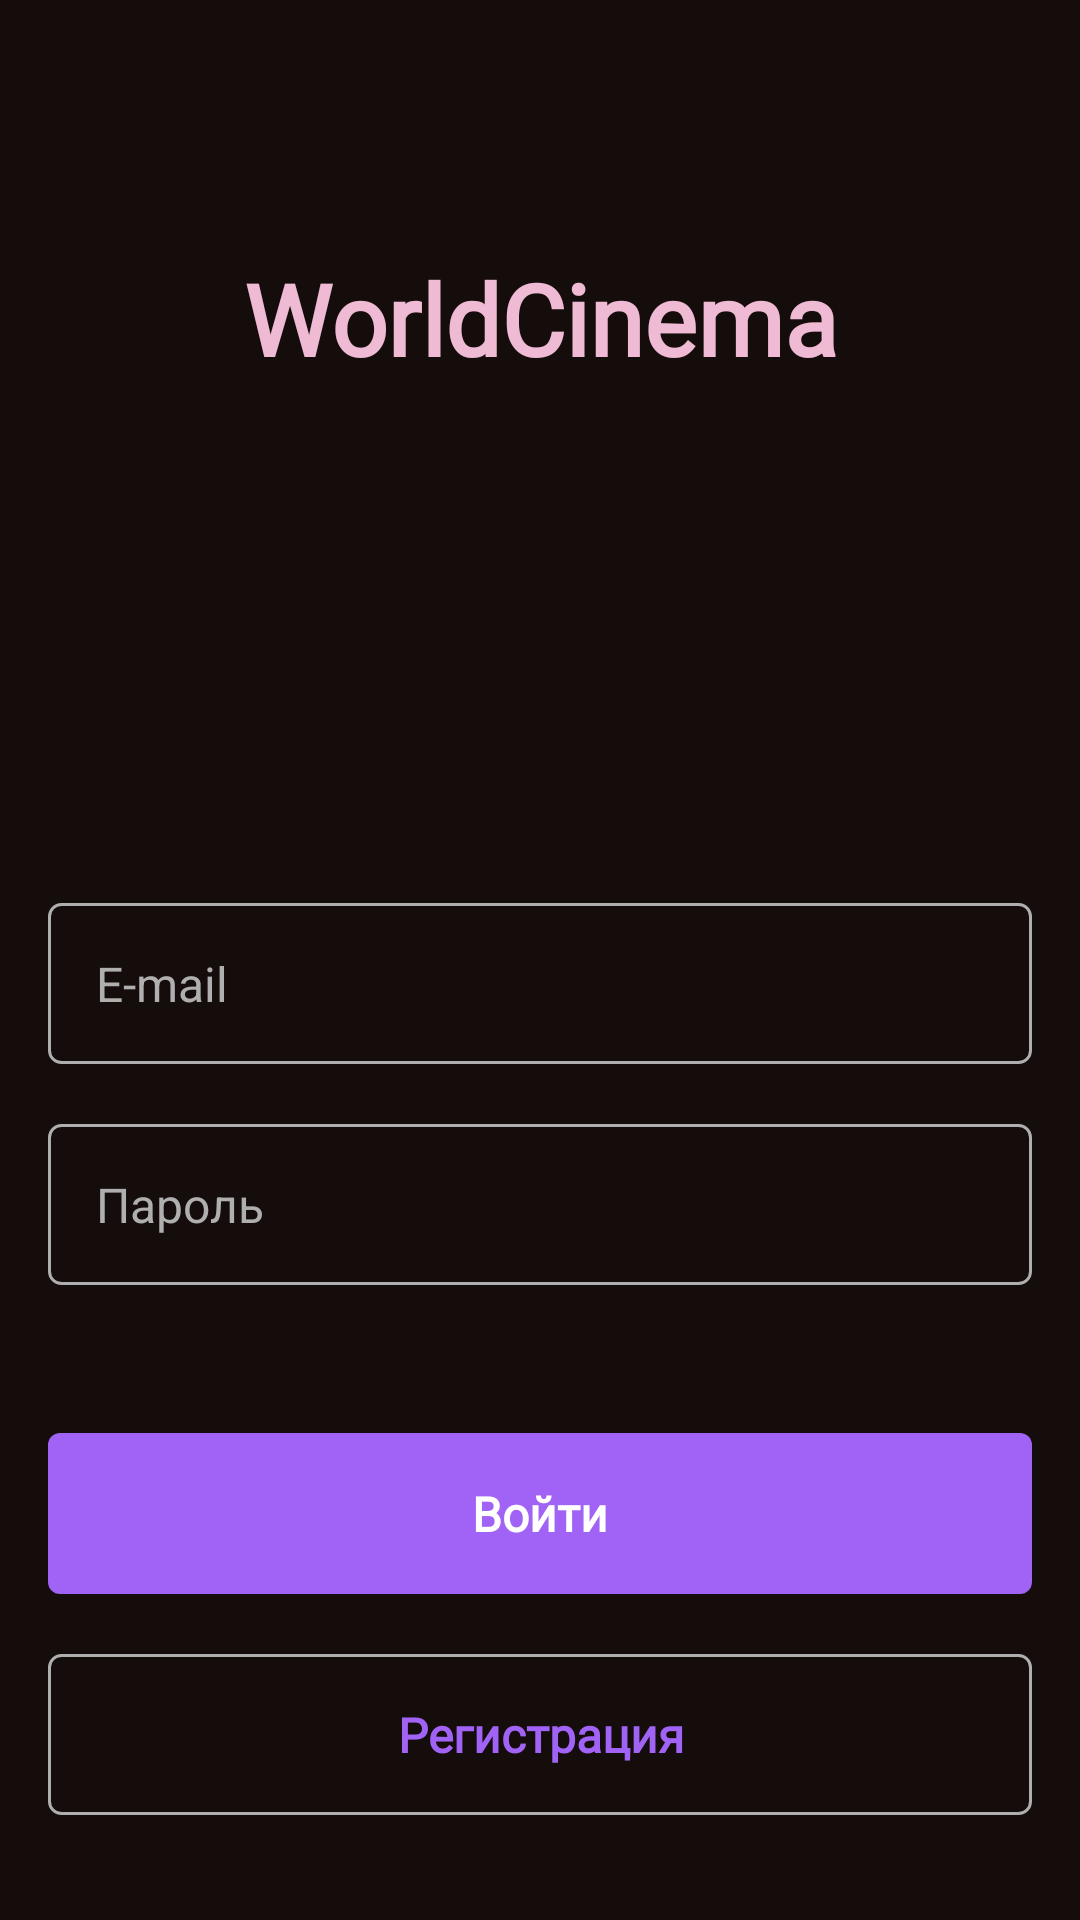

Layout XML and referenced resources for this Android screen:
<!-- AndroidManifest.xml: application theme Theme.WSAppTest -->
<!-- res/layout/activity_sign_in_screen.xml -->
<?xml version="1.0" encoding="utf-8"?>
<androidx.constraintlayout.widget.ConstraintLayout xmlns:android="http://schemas.android.com/apk/res/android"
    xmlns:app="http://schemas.android.com/apk/res-auto"
    xmlns:tools="http://schemas.android.com/tools"
    android:layout_width="match_parent"
    android:layout_height="match_parent"
    tools:context=".SignInScreen"
    android:background="@color/fon">

    <LinearLayout
        android:layout_width="match_parent"
        android:layout_height="match_parent"
        android:orientation="vertical"
        android:layout_marginHorizontal="16dp"
        android:layout_marginVertical="35dp">

        <LinearLayout
            android:layout_width="match_parent"
            android:layout_height="0dp"
            android:orientation="vertical"
            android:layout_weight="1"
            android:gravity="center"
            android:layout_marginVertical="20dp">

            <TextView
                android:layout_marginBottom="3dp"
                style="@style/TextView.WorldCinema"/>

            <ImageView
                android:id="@+id/imageView"
                android:layout_width="150dp"
                android:layout_height="150dp"
                android:layout_gravity="center"/>

            <EditText
                android:id="@+id/emailEditText"
                style="@style/EditText"
                android:hint="@string/e_mail"
                android:inputType="text"/>

            <EditText
                android:id="@+id/passwordEditText"
                style="@style/EditText"
                android:hint="@string/password"
                android:inputType="textPassword"/>

        </LinearLayout>

        <LinearLayout
            android:layout_width="match_parent"
            android:layout_height="wrap_content"
            android:orientation="vertical"
            android:layout_gravity="bottom">

            <LinearLayout
                android:layout_width="match_parent"
                android:layout_height="wrap_content"
                android:background="@drawable/btn">

                <TextView
                    android:id="@+id/signInOnClick"
                    style="@style/TextView.Button"
                    android:text="@string/SignIn"
                    android:textColor="@color/white"
                    android:onClick="SignIn"/>

            </LinearLayout>

            <LinearLayout
                android:layout_width="match_parent"
                android:layout_height="wrap_content"
                android:layout_marginTop="20dp"
                android:background="@drawable/edit_text">

                <TextView
                    android:id="@+id/signUpOnClick"
                    style="@style/TextView.Button"
                    android:text="@string/SignUp"
                    android:textColor="@color/fioletov"/>

            </LinearLayout>

        </LinearLayout>

    </LinearLayout>

</androidx.constraintlayout.widget.ConstraintLayout>
<!-- resources referenced by this layout -->
<resources>
  <color name="fioletov">#A163F5</color>
  <color name="fon">#150D0B</color>
  <color name="white">#FFFFFFFF</color>
  <!-- drawable btn (drawable-v24) -->
  <?xml version="1.0" encoding="utf-8"?>
  <shape xmlns:android="http://schemas.android.com/apk/res/android">
      <corners android:radius="4dp"/>
      <solid android:color="@color/fioletov"/>
      <padding
          android:bottom="16dp"
          android:top="16dp"
          android:right="16dp"
          android:left="16dp"/>
  </shape>
  <!-- drawable edit_text (drawable-v24) -->
  <?xml version="1.0" encoding="utf-8"?>
  <shape xmlns:android="http://schemas.android.com/apk/res/android">
      <corners android:radius="4dp"/>
      <stroke android:color="@color/color_hint" android:width="1dp"/>
      <padding
          android:bottom="16dp"
          android:top="16dp"
          android:right="16dp"
          android:left="16dp"/>
  </shape>
  <string name="SignIn">Войти</string>
  <string name="SignUp">Регистрация</string>
  <string name="e_mail">E-mail</string>
  <string name="password">Пароль</string>
  <style name="EditText">
          <item name="android:layout_height">wrap_content</item>
          <item name="android:layout_width">match_parent</item>
          <item name="android:layout_marginTop">20dp</item>
          <item name="android:textSize">16sp</item>
          <item name="android:background">@drawable/edit_text</item>
          <item name="android:textColorHint">@color/color_hint</item>
          <item name="android:textColor">@color/color_hint</item>
      </style>
  <style name="TextView.Button">
          <item name="android:textAlignment">center</item>
          <item name="android:textSize">16sp</item>
          <item name="android:textStyle">bold</item>
      </style>
  <style name="TextView.WorldCinema">
          <item name="android:text">@string/worldcinema</item>
          <item name="android:textAlignment">center</item>
          <item name="android:textStyle">bold</item>
          <item name="android:textColor">@color/color_text</item>
          <item name="android:textSize">33sp</item>
      </style>
  <style name="Theme.WSAppTest" parent="Theme.MaterialComponents.DayNight.NoActionBar">
          
          <item name="colorPrimary">@color/purple_500</item>
          <item name="colorPrimaryVariant">@color/purple_700</item>
          <item name="colorOnPrimary">@color/white</item>
          
          <item name="colorSecondary">@color/teal_200</item>
          <item name="colorSecondaryVariant">@color/teal_700</item>
          <item name="colorOnSecondary">@color/black</item>
          
          <item name="android:statusBarColor">?attr/colorPrimaryVariant</item>
          
      </style>
  <color name="color_hint">#AFAFAF</color>
  <string name="worldcinema">WorldCinema</string>
  <color name="color_text">#EFBAD3</color>
  <color name="purple_500">#FF6200EE</color>
  <color name="purple_700">#FF3700B3</color>
  <color name="teal_200">#FF03DAC5</color>
  <color name="teal_700">#FF018786</color>
  <color name="black">#FF000000</color>
</resources>
